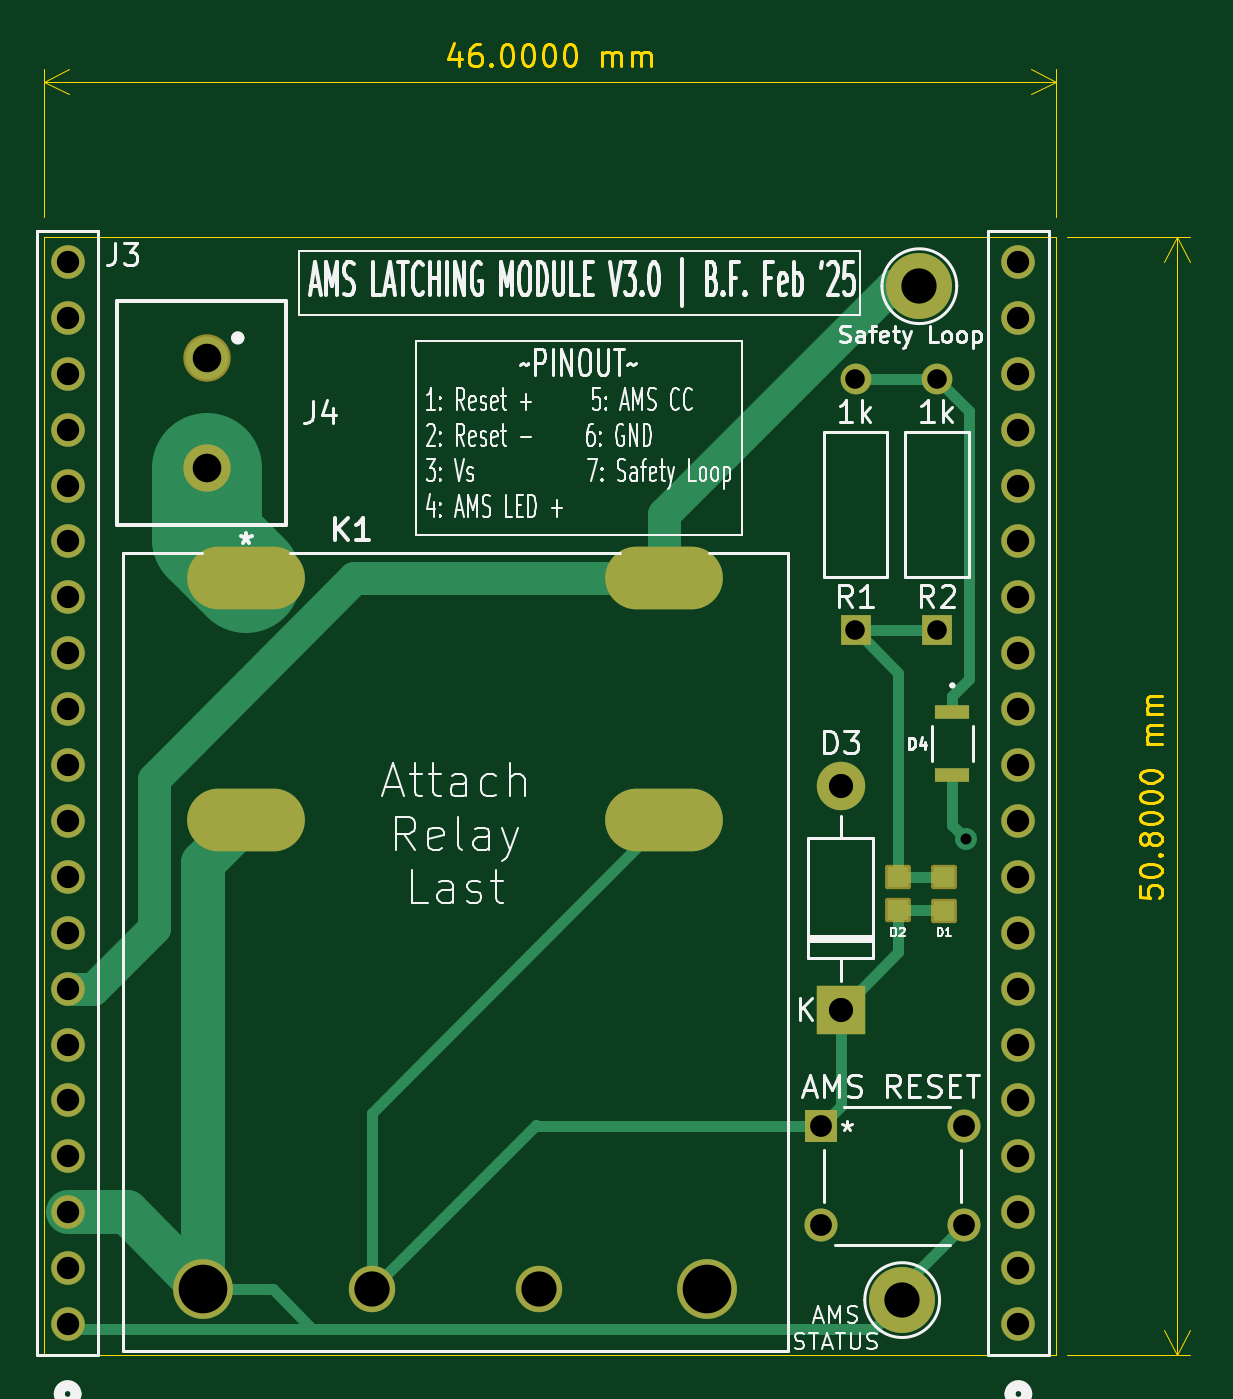
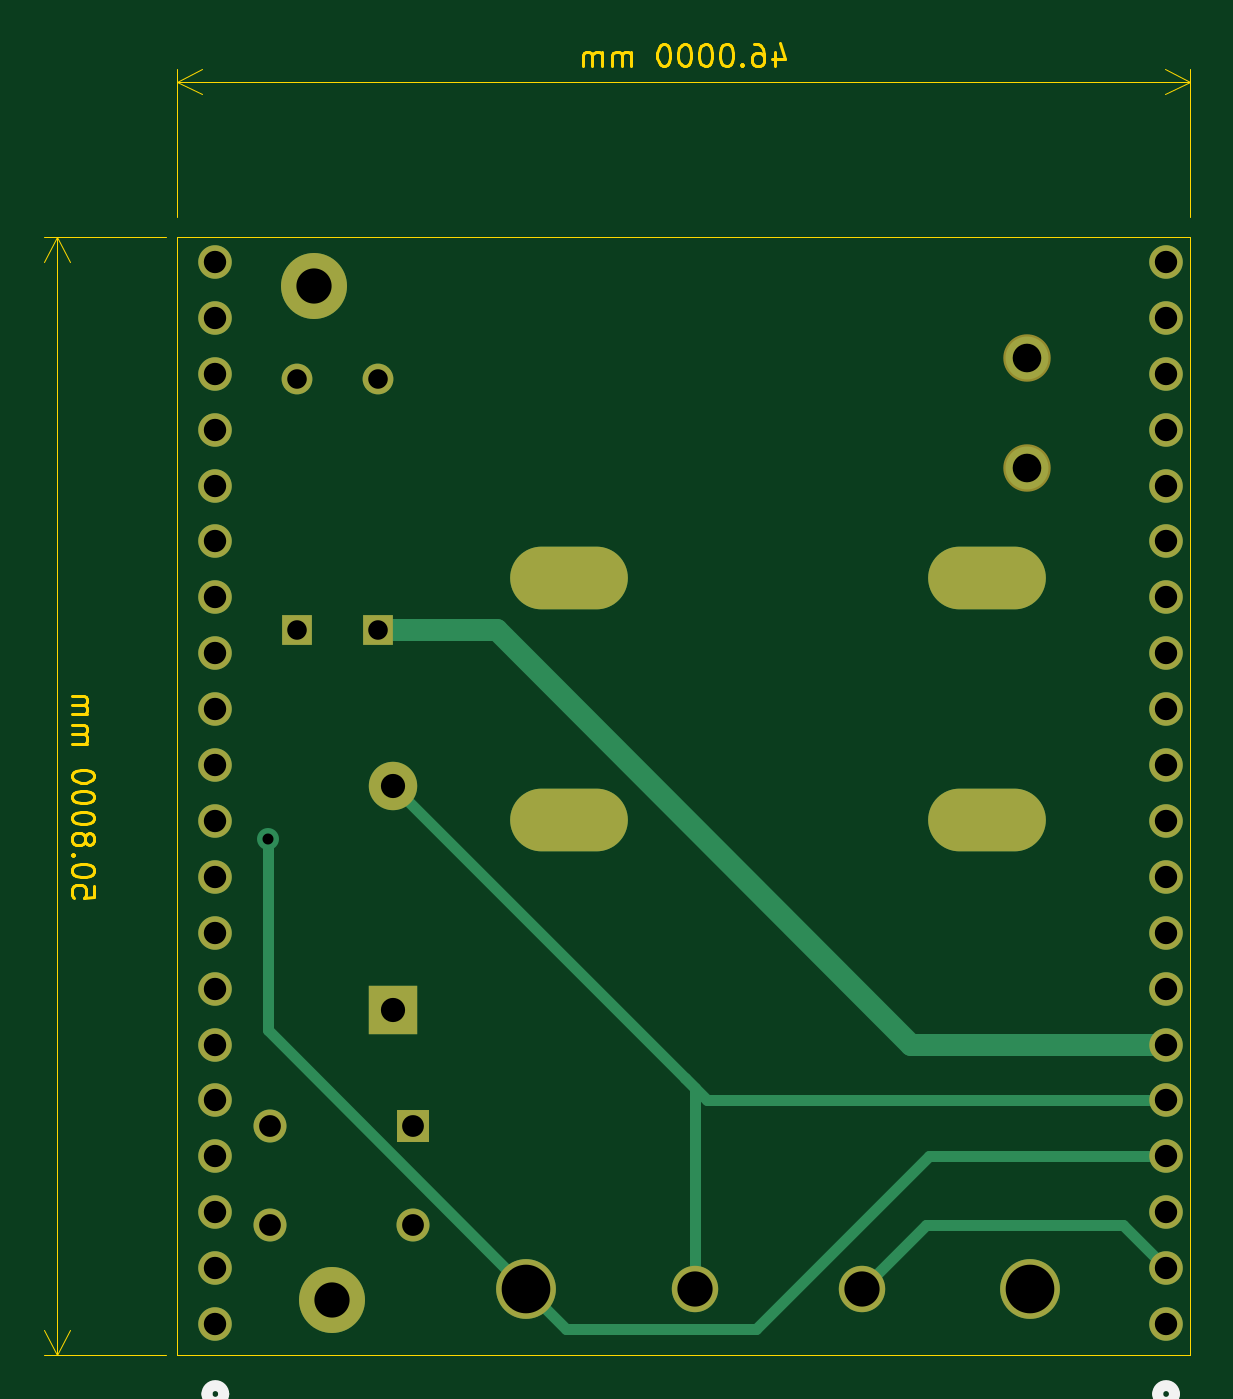
Circuit board: 11 layer files. Board 52.1 x 59.6 mm.
- bottom_copper: AMS Latching Module V3.0-B_Cu.gbr (6147 bytes)
- bottom_mask: AMS Latching Module V3.0-B_Mask.gbr (2510 bytes)
- paste: AMS Latching Module V3.0-B_Paste.gbr (467 bytes)
- bottom_silk: AMS Latching Module V3.0-B_Silkscreen.gbr (818 bytes)
- outline: AMS Latching Module V3.0-Edge_Cuts.gbr (15597 bytes)
- top_copper: AMS Latching Module V3.0-F_Cu.gbr (8265 bytes)
- top_mask: AMS Latching Module V3.0-F_Mask.gbr (3393 bytes)
- paste: AMS Latching Module V3.0-F_Paste.gbr (728 bytes)
- top_silk: AMS Latching Module V3.0-F_Silkscreen.gbr (69295 bytes)
- drill: AMS Latching Module V3.0-NPTH.drl (265 bytes)
- drill: AMS Latching Module V3.0-PTH.drl (1827 bytes)

=== bottom_copper: AMS Latching Module V3.0-B_Cu.gbr (6147 bytes, source omitted) ===
=== bottom_mask: AMS Latching Module V3.0-B_Mask.gbr ===
%TF.GenerationSoftware,KiCad,Pcbnew,8.0.8*%
%TF.CreationDate,2025-03-10T21:52:54-04:00*%
%TF.ProjectId,AMS Latching Module V3.0,414d5320-4c61-4746-9368-696e67204d6f,rev?*%
%TF.SameCoordinates,Original*%
%TF.FileFunction,Soldermask,Bot*%
%TF.FilePolarity,Negative*%
%FSLAX46Y46*%
G04 Gerber Fmt 4.6, Leading zero omitted, Abs format (unit mm)*
G04 Created by KiCad (PCBNEW 8.0.8) date 2025-03-10 21:52:54*
%MOMM*%
%LPD*%
G01*
G04 APERTURE LIST*
%ADD10C,3.000000*%
%ADD11C,1.524000*%
%ADD12R,1.498600X1.498600*%
%ADD13C,1.498600*%
%ADD14O,5.350000X2.850000*%
%ADD15C,2.717800*%
%ADD16C,2.108200*%
%ADD17R,1.397000X1.397000*%
%ADD18C,1.397000*%
%ADD19C,2.154000*%
%ADD20R,2.200000X2.200000*%
%ADD21O,2.200000X2.200000*%
G04 APERTURE END LIST*
D10*
%TO.C,Safety Loop*%
X89500000Y-51900000D03*
%TD*%
D11*
%TO.C,J3*%
X50800000Y-99060000D03*
X50800000Y-96520000D03*
X50800000Y-93980000D03*
X50800000Y-91440000D03*
X50800000Y-88900000D03*
X50800000Y-86360000D03*
X50800000Y-83820000D03*
X50800000Y-81280000D03*
X50800000Y-78740000D03*
X50800000Y-76200000D03*
X50800000Y-73660000D03*
X50800000Y-71120000D03*
X50800000Y-68580000D03*
X50800000Y-66040000D03*
X50800000Y-63500000D03*
X50800000Y-60960000D03*
X50800000Y-58420000D03*
X50800000Y-55880000D03*
X50800000Y-53340000D03*
X50800000Y-50800000D03*
%TD*%
D12*
%TO.C,AMS RESET*%
X85019999Y-90070000D03*
D13*
X91520000Y-90070000D03*
X85019999Y-94570001D03*
X91520000Y-94570001D03*
%TD*%
D14*
%TO.C,K1*%
X58920000Y-65159999D03*
X58920000Y-76160000D03*
D15*
X56970000Y-97460000D03*
D16*
X64620000Y-97460000D03*
X72220000Y-97460000D03*
D15*
X79870000Y-97460000D03*
D14*
X77919998Y-76160000D03*
X77919998Y-65159999D03*
%TD*%
D17*
%TO.C,R2*%
X90300000Y-67530000D03*
D18*
X90300000Y-56100000D03*
%TD*%
D19*
%TO.C,J4*%
X57130000Y-55150000D03*
X57130000Y-60150000D03*
%TD*%
D10*
%TO.C,TP1*%
X88720000Y-97970000D03*
%TD*%
D17*
%TO.C,R1*%
X86600000Y-67530000D03*
D18*
X86600000Y-56100000D03*
%TD*%
D11*
%TO.C,J2*%
X94000000Y-99060000D03*
X94000000Y-96520000D03*
X94000000Y-93980000D03*
X94000000Y-91440000D03*
X94000000Y-88900000D03*
X94000000Y-86360000D03*
X94000000Y-83820000D03*
X94000000Y-81280000D03*
X94000000Y-78740000D03*
X94000000Y-76200000D03*
X94000000Y-73660000D03*
X94000000Y-71120000D03*
X94000000Y-68580000D03*
X94000000Y-66040000D03*
X94000000Y-63500000D03*
X94000000Y-60960000D03*
X94000000Y-58420000D03*
X94000000Y-55880000D03*
X94000000Y-53340000D03*
X94000000Y-50800000D03*
%TD*%
D20*
%TO.C,D3*%
X85920000Y-84790000D03*
D21*
X85920000Y-74630000D03*
%TD*%
M02*

=== paste: AMS Latching Module V3.0-B_Paste.gbr ===
%TF.GenerationSoftware,KiCad,Pcbnew,8.0.8*%
%TF.CreationDate,2025-03-10T21:52:53-04:00*%
%TF.ProjectId,AMS Latching Module V3.0,414d5320-4c61-4746-9368-696e67204d6f,rev?*%
%TF.SameCoordinates,Original*%
%TF.FileFunction,Paste,Bot*%
%TF.FilePolarity,Positive*%
%FSLAX46Y46*%
G04 Gerber Fmt 4.6, Leading zero omitted, Abs format (unit mm)*
G04 Created by KiCad (PCBNEW 8.0.8) date 2025-03-10 21:52:53*
%MOMM*%
%LPD*%
G01*
G04 APERTURE LIST*
G04 APERTURE END LIST*
M02*

=== bottom_silk: AMS Latching Module V3.0-B_Silkscreen.gbr ===
%TF.GenerationSoftware,KiCad,Pcbnew,8.0.8*%
%TF.CreationDate,2025-03-10T21:52:54-04:00*%
%TF.ProjectId,AMS Latching Module V3.0,414d5320-4c61-4746-9368-696e67204d6f,rev?*%
%TF.SameCoordinates,Original*%
%TF.FileFunction,Legend,Bot*%
%TF.FilePolarity,Positive*%
%FSLAX46Y46*%
G04 Gerber Fmt 4.6, Leading zero omitted, Abs format (unit mm)*
G04 Created by KiCad (PCBNEW 8.0.8) date 2025-03-10 21:52:54*
%MOMM*%
%LPD*%
G01*
G04 APERTURE LIST*
%ADD10C,0.508000*%
G04 APERTURE END LIST*
D10*
%TO.C,J3*%
X51181000Y-102235000D02*
G75*
G02*
X50419000Y-102235000I-381000J0D01*
G01*
X50419000Y-102235000D02*
G75*
G02*
X51181000Y-102235000I381000J0D01*
G01*
%TO.C,J2*%
X94381000Y-102235000D02*
G75*
G02*
X93619000Y-102235000I-381000J0D01*
G01*
X93619000Y-102235000D02*
G75*
G02*
X94381000Y-102235000I381000J0D01*
G01*
%TD*%
M02*

=== outline: AMS Latching Module V3.0-Edge_Cuts.gbr (15597 bytes, source omitted) ===
=== top_copper: AMS Latching Module V3.0-F_Cu.gbr (8265 bytes, source omitted) ===
=== top_mask: AMS Latching Module V3.0-F_Mask.gbr ===
%TF.GenerationSoftware,KiCad,Pcbnew,8.0.8*%
%TF.CreationDate,2025-03-10T21:52:54-04:00*%
%TF.ProjectId,AMS Latching Module V3.0,414d5320-4c61-4746-9368-696e67204d6f,rev?*%
%TF.SameCoordinates,Original*%
%TF.FileFunction,Soldermask,Top*%
%TF.FilePolarity,Negative*%
%FSLAX46Y46*%
G04 Gerber Fmt 4.6, Leading zero omitted, Abs format (unit mm)*
G04 Created by KiCad (PCBNEW 8.0.8) date 2025-03-10 21:52:54*
%MOMM*%
%LPD*%
G01*
G04 APERTURE LIST*
G04 Aperture macros list*
%AMRoundRect*
0 Rectangle with rounded corners*
0 $1 Rounding radius*
0 $2 $3 $4 $5 $6 $7 $8 $9 X,Y pos of 4 corners*
0 Add a 4 corners polygon primitive as box body*
4,1,4,$2,$3,$4,$5,$6,$7,$8,$9,$2,$3,0*
0 Add four circle primitives for the rounded corners*
1,1,$1+$1,$2,$3*
1,1,$1+$1,$4,$5*
1,1,$1+$1,$6,$7*
1,1,$1+$1,$8,$9*
0 Add four rect primitives between the rounded corners*
20,1,$1+$1,$2,$3,$4,$5,0*
20,1,$1+$1,$4,$5,$6,$7,0*
20,1,$1+$1,$6,$7,$8,$9,0*
20,1,$1+$1,$8,$9,$2,$3,0*%
G04 Aperture macros list end*
%ADD10RoundRect,0.102000X0.485000X-0.450000X0.485000X0.450000X-0.485000X0.450000X-0.485000X-0.450000X0*%
%ADD11C,3.000000*%
%ADD12C,1.524000*%
%ADD13R,1.498600X1.498600*%
%ADD14C,1.498600*%
%ADD15R,1.549400X0.660400*%
%ADD16O,5.350000X2.850000*%
%ADD17C,2.717800*%
%ADD18C,2.108200*%
%ADD19R,1.397000X1.397000*%
%ADD20C,1.397000*%
%ADD21C,2.154000*%
%ADD22R,2.200000X2.200000*%
%ADD23O,2.200000X2.200000*%
G04 APERTURE END LIST*
D10*
%TO.C,D1*%
X90620000Y-80270000D03*
X90620000Y-78750000D03*
%TD*%
%TO.C,D2*%
X88540000Y-80260000D03*
X88540000Y-78740000D03*
%TD*%
D11*
%TO.C,Safety Loop*%
X89500000Y-51900000D03*
%TD*%
D12*
%TO.C,J3*%
X50800000Y-99060000D03*
X50800000Y-96520000D03*
X50800000Y-93980000D03*
X50800000Y-91440000D03*
X50800000Y-88900000D03*
X50800000Y-86360000D03*
X50800000Y-83820000D03*
X50800000Y-81280000D03*
X50800000Y-78740000D03*
X50800000Y-76200000D03*
X50800000Y-73660000D03*
X50800000Y-71120000D03*
X50800000Y-68580000D03*
X50800000Y-66040000D03*
X50800000Y-63500000D03*
X50800000Y-60960000D03*
X50800000Y-58420000D03*
X50800000Y-55880000D03*
X50800000Y-53340000D03*
X50800000Y-50800000D03*
%TD*%
D13*
%TO.C,AMS RESET*%
X85019999Y-90070000D03*
D14*
X91520000Y-90070000D03*
X85019999Y-94570001D03*
X91520000Y-94570001D03*
%TD*%
D15*
%TO.C,D4*%
X91000000Y-71259400D03*
X91000000Y-74104200D03*
%TD*%
D16*
%TO.C,K1*%
X58920000Y-65159999D03*
X58920000Y-76160000D03*
D17*
X56970000Y-97460000D03*
D18*
X64620000Y-97460000D03*
X72220000Y-97460000D03*
D17*
X79870000Y-97460000D03*
D16*
X77919998Y-76160000D03*
X77919998Y-65159999D03*
%TD*%
D19*
%TO.C,R2*%
X90300000Y-67530000D03*
D20*
X90300000Y-56100000D03*
%TD*%
D21*
%TO.C,J4*%
X57130000Y-55150000D03*
X57130000Y-60150000D03*
%TD*%
D11*
%TO.C,TP1*%
X88720000Y-97970000D03*
%TD*%
D19*
%TO.C,R1*%
X86600000Y-67530000D03*
D20*
X86600000Y-56100000D03*
%TD*%
D12*
%TO.C,J2*%
X94000000Y-99060000D03*
X94000000Y-96520000D03*
X94000000Y-93980000D03*
X94000000Y-91440000D03*
X94000000Y-88900000D03*
X94000000Y-86360000D03*
X94000000Y-83820000D03*
X94000000Y-81280000D03*
X94000000Y-78740000D03*
X94000000Y-76200000D03*
X94000000Y-73660000D03*
X94000000Y-71120000D03*
X94000000Y-68580000D03*
X94000000Y-66040000D03*
X94000000Y-63500000D03*
X94000000Y-60960000D03*
X94000000Y-58420000D03*
X94000000Y-55880000D03*
X94000000Y-53340000D03*
X94000000Y-50800000D03*
%TD*%
D22*
%TO.C,D3*%
X85920000Y-84790000D03*
D23*
X85920000Y-74630000D03*
%TD*%
M02*

=== paste: AMS Latching Module V3.0-F_Paste.gbr ===
%TF.GenerationSoftware,KiCad,Pcbnew,8.0.8*%
%TF.CreationDate,2025-03-10T21:52:53-04:00*%
%TF.ProjectId,AMS Latching Module V3.0,414d5320-4c61-4746-9368-696e67204d6f,rev?*%
%TF.SameCoordinates,Original*%
%TF.FileFunction,Paste,Top*%
%TF.FilePolarity,Positive*%
%FSLAX46Y46*%
G04 Gerber Fmt 4.6, Leading zero omitted, Abs format (unit mm)*
G04 Created by KiCad (PCBNEW 8.0.8) date 2025-03-10 21:52:53*
%MOMM*%
%LPD*%
G01*
G04 APERTURE LIST*
%ADD10R,0.970000X0.900000*%
%ADD11R,1.549400X0.660400*%
G04 APERTURE END LIST*
D10*
%TO.C,D1*%
X90620000Y-80270000D03*
X90620000Y-78750000D03*
%TD*%
%TO.C,D2*%
X88540000Y-80260000D03*
X88540000Y-78740000D03*
%TD*%
D11*
%TO.C,D4*%
X91000000Y-71259400D03*
X91000000Y-74104200D03*
%TD*%
M02*

=== top_silk: AMS Latching Module V3.0-F_Silkscreen.gbr (69295 bytes, source omitted) ===
=== drill: AMS Latching Module V3.0-NPTH.drl ===
M48
; DRILL file {KiCad 8.0.8} date 2025-03-10T21:52:52-0400
; FORMAT={-:-/ absolute / inch / decimal}
; #@! TF.CreationDate,2025-03-10T21:52:52-04:00
; #@! TF.GenerationSoftware,Kicad,Pcbnew,8.0.8
; #@! TF.FileFunction,NonPlated,1,2,NPTH
FMAT,2
INCH
%
G90
G05
M30

=== drill: AMS Latching Module V3.0-PTH.drl ===
M48
; DRILL file {KiCad 8.0.8} date 2025-03-10T21:52:52-0400
; FORMAT={-:-/ absolute / inch / decimal}
; #@! TF.CreationDate,2025-03-10T21:52:52-04:00
; #@! TF.GenerationSoftware,Kicad,Pcbnew,8.0.8
; #@! TF.FileFunction,Plated,1,2,PTH
FMAT,2
INCH
; #@! TA.AperFunction,Plated,PTH,ViaDrill
T1C0.0197
; #@! TA.AperFunction,Plated,PTH,ComponentDrill
T2C0.0350
; #@! TA.AperFunction,Plated,PTH,ComponentDrill
T3C0.0390
; #@! TA.AperFunction,Plated,PTH,ComponentDrill
T4C0.0400
; #@! TA.AperFunction,Plated,PTH,ComponentDrill
T5C0.0433
; #@! TA.AperFunction,Plated,PTH,ComponentDrill
T6C0.0512
; #@! TA.AperFunction,Plated,PTH,ComponentDrill
T7C0.0630
; #@! TA.AperFunction,Plated,PTH,ComponentDrill
T8C0.0630
; #@! TA.AperFunction,Plated,PTH,ComponentDrill
T9C0.0830
; #@! TA.AperFunction,Plated,PTH,ComponentDrill
T10C0.0870
%
G90
G05
T1
X3.6071Y-3.0315
T2
X3.4094Y-2.2087
X3.4094Y-2.6587
X3.5551Y-2.2087
X3.5551Y-2.6587
T3
X3.3472Y-3.5461
X3.3472Y-3.7232
X3.6031Y-3.5461
X3.6031Y-3.7232
T4
X2.0Y-2.0
X2.0Y-2.1
X2.0Y-2.2
X2.0Y-2.3
X2.0Y-2.4
X2.0Y-2.5
X2.0Y-2.6
X2.0Y-2.7
X2.0Y-2.8
X2.0Y-2.9
X2.0Y-3.0
X2.0Y-3.1
X2.0Y-3.2
X2.0Y-3.3
X2.0Y-3.4
X2.0Y-3.5
X2.0Y-3.6
X2.0Y-3.7
X2.0Y-3.8
X2.0Y-3.9
X3.7008Y-2.0
X3.7008Y-2.1
X3.7008Y-2.2
X3.7008Y-2.3
X3.7008Y-2.4
X3.7008Y-2.5
X3.7008Y-2.6
X3.7008Y-2.7
X3.7008Y-2.8
X3.7008Y-2.9
X3.7008Y-3.0
X3.7008Y-3.1
X3.7008Y-3.2
X3.7008Y-3.3
X3.7008Y-3.4
X3.7008Y-3.5
X3.7008Y-3.6
X3.7008Y-3.7
X3.7008Y-3.8
X3.7008Y-3.9
T5
X3.3827Y-2.9382
X3.3827Y-3.3382
T6
X2.2492Y-2.1713
X2.2492Y-2.3681
T7
X3.4929Y-3.8571
X3.5236Y-2.0433
T8
X2.5441Y-3.837
X2.8433Y-3.837
T10
X2.2429Y-3.837
X3.1445Y-3.837
T9
G00X2.2727Y-2.5654
M15
G01X2.3667Y-2.5654
M16
G05
G00X2.2727Y-2.9984
M15
G01X2.3667Y-2.9984
M16
G05
G00X3.0207Y-2.5654
M15
G01X3.1147Y-2.5654
M16
G05
G00X3.0207Y-2.9984
M15
G01X3.1147Y-2.9984
M16
G05
M30

